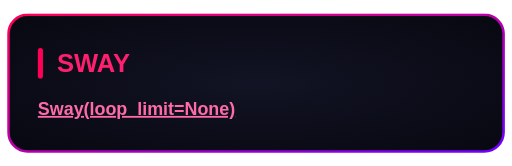
t = 0.00 s
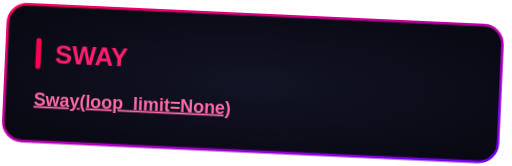
t = 0.75 s
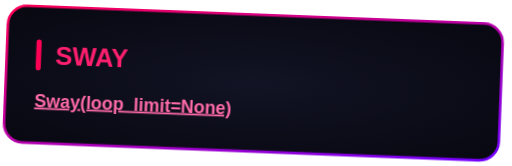
t = 1.50 s
t = 2.00 s: frame unchanged from t = 0.00 s, image omitted
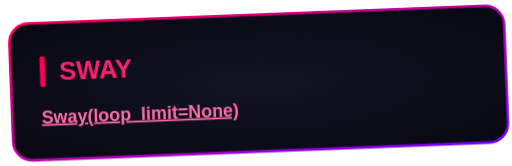
t = 2.50 s
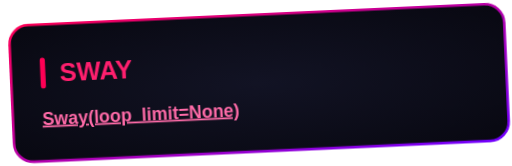
t = 3.25 s

The animated SVG that drew these frames (rendered in a browser with its animation timeline set to each time). Animation: 1 CSS @keyframes rule; one cycle of 4.00 s, repeats indefinitely.

<svg xmlns="http://www.w3.org/2000/svg" width="400" height="129.785" viewBox="0 0 400 129.785"><style>
@keyframes sway-be19fb10 {
0% { opacity: 1; transform: translate(0px, 0px) rotate(0deg) scale(1, 1); transform-origin: 50% 0%; } 25% { opacity: 1; transform: translate(0px, 0px) rotate(3deg) scale(1, 1); transform-origin: 50% 0%; } 75% { opacity: 1; transform: translate(0px, 0px) rotate(-3deg) scale(1, 1); transform-origin: 50% 0%; } 100% { opacity: 1; transform: translate(0px, 0px) rotate(0deg) scale(1, 1); transform-origin: 50% 0%; }
}
.sway-be19fb10 {
  animation: sway-be19fb10 4s ease-in-out 0s infinite both;
  transform-box: fill-box;
  transform-origin: center;
}
@media (prefers-reduced-motion: reduce) {
  .sway-be19fb10 { animation: none; }
}
</style><g transform="translate(5.43797 10.4672)"><g class="sway-be19fb10"><defs><radialGradient id="background" cx="0.5" cy="0.5" r="0.7"><stop offset="0" stop-color="#121324"/><stop offset="1" stop-color="#080811"/></radialGradient><linearGradient id="border" x1="0" y1="0" x2="1" y2="1"><stop offset="0" stop-color="#FF0055"/><stop offset="1" stop-color="#7000FF"/></linearGradient></defs><rect x="1" y="1" width="387.139" height="107" rx="15" fill="url(#background)" stroke="none" stroke-width="2"/><rect x="1" y="1" width="387.139" height="107" rx="15" fill="none" stroke="url(#border)" stroke-width="2"/><g font-family="Arial, Helvetica, sans-serif"><rect x="24.0" y="27.0" width="4" height="24.0" rx="2" fill="#FF0055"/><text x="39.0" y="46.0" font-size="20" fill="#FF1F6E" font-weight="700">SWAY</text><text x="24.0" y="79.4" font-size="14" fill="#F2F2FF"><tspan fill="#FF6BA8" font-weight="700" text-decoration="underline">Sway(loop_limit=None)</tspan></text></g></g></g></svg>
